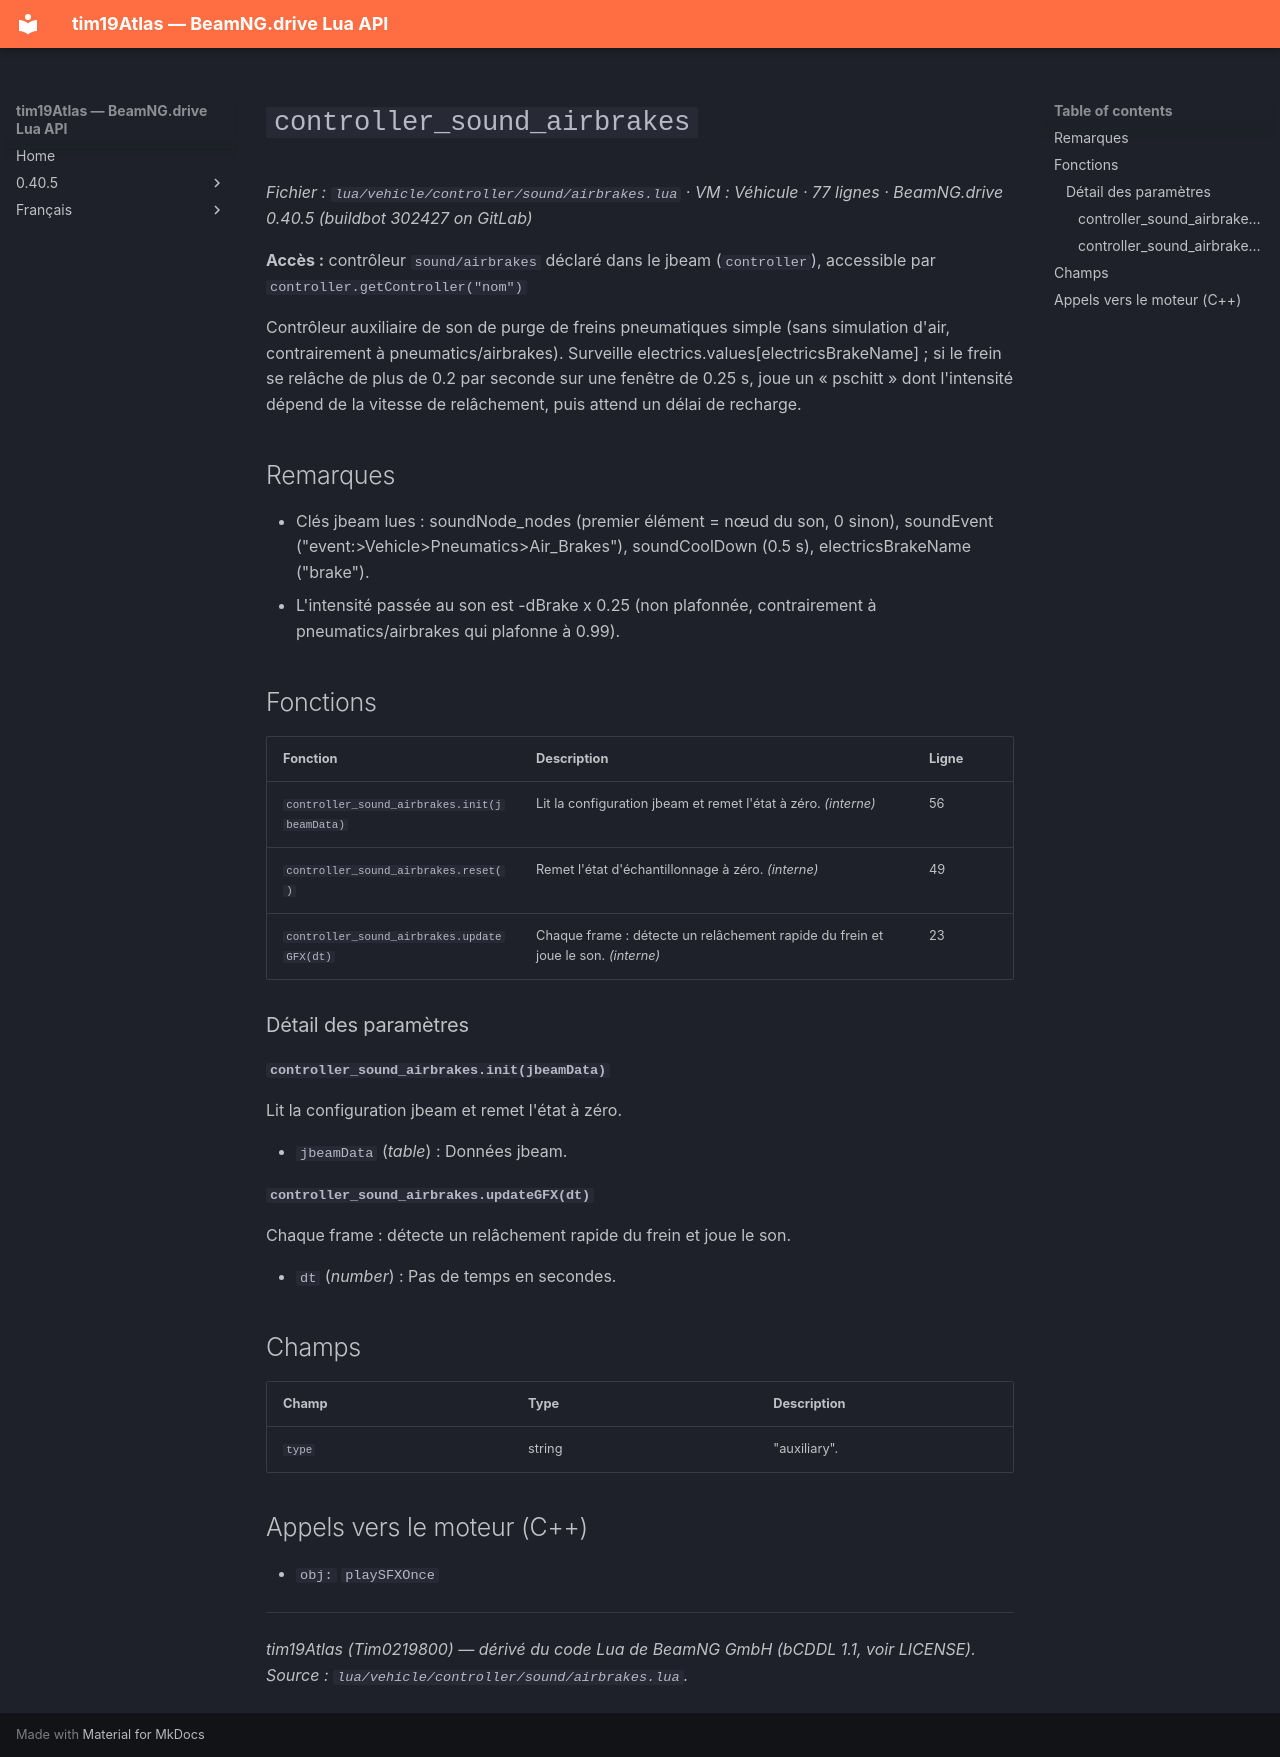

repository: Tim0219800/beamng-lua-atlas · page: fr/0.40.5/vehicle/controller/sound/airbrakes.html · generator: mkdocs

# `controller_sound_airbrakes`

*Fichier : `lua/vehicle/controller/sound/airbrakes.lua` · VM : Véhicule · 77 lignes · BeamNG.drive 0.40.5 (buildbot 302427 on GitLab)*

**Accès :** contrôleur `sound/airbrakes` déclaré dans le jbeam (`controller`), accessible par `controller.getController("nom")`

Contrôleur auxiliaire de son de purge de freins pneumatiques simple (sans simulation d'air, contrairement à pneumatics/airbrakes). Surveille electrics.values[electricsBrakeName] ; si le frein se relâche de plus de 0.2 par seconde sur une fenêtre de 0.25 s, joue un « pschitt » dont l'intensité dépend de la vitesse de relâchement, puis attend un délai de recharge.

## Remarques

- Clés jbeam lues : soundNode_nodes (premier élément = nœud du son, 0 sinon), soundEvent ("event:>Vehicle>Pneumatics>Air_Brakes"), soundCoolDown (0.5 s), electricsBrakeName ("brake").
- L'intensité passée au son est -dBrake x 0.25 (non plafonnée, contrairement à pneumatics/airbrakes qui plafonne à 0.99).

## Fonctions

| Fonction | Description | Ligne |
|---|---|---|
| `controller_sound_airbrakes.init(jbeamData)` | Lit la configuration jbeam et remet l'état à zéro. *(interne)* | 56 |
| `controller_sound_airbrakes.reset()` | Remet l'état d'échantillonnage à zéro. *(interne)* | 49 |
| `controller_sound_airbrakes.updateGFX(dt)` | Chaque frame : détecte un relâchement rapide du frein et joue le son. *(interne)* | 23 |

### Détail des paramètres

#### `controller_sound_airbrakes.init(jbeamData)`

Lit la configuration jbeam et remet l'état à zéro.

- `jbeamData` (*table*) : Données jbeam.

#### `controller_sound_airbrakes.updateGFX(dt)`

Chaque frame : détecte un relâchement rapide du frein et joue le son.

- `dt` (*number*) : Pas de temps en secondes.

## Champs

| Champ | Type | Description |
|---|---|---|
| `type` | string | "auxiliary". |

## Appels vers le moteur (C++)

- `obj:` `playSFXOnce`

---
*tim19Atlas (Tim0219800) — dérivé du code Lua de BeamNG GmbH (bCDDL 1.1, voir LICENSE). Source : `lua/vehicle/controller/sound/airbrakes.lua`.*
